The GitHub repository banerjeepragyan/DamageDetection contains a labelled image folder "PZT" with 2 categories: bad, good. Examples follow, each with its label.

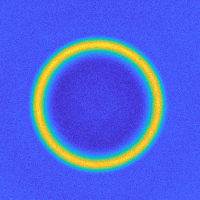
Label: good

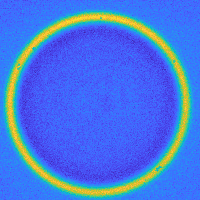
Label: good

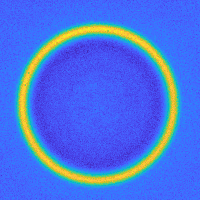
Label: good

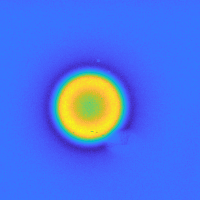
Label: bad

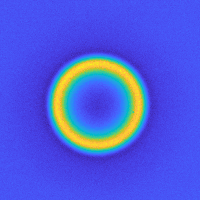
Label: good

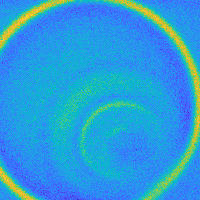
Label: bad
